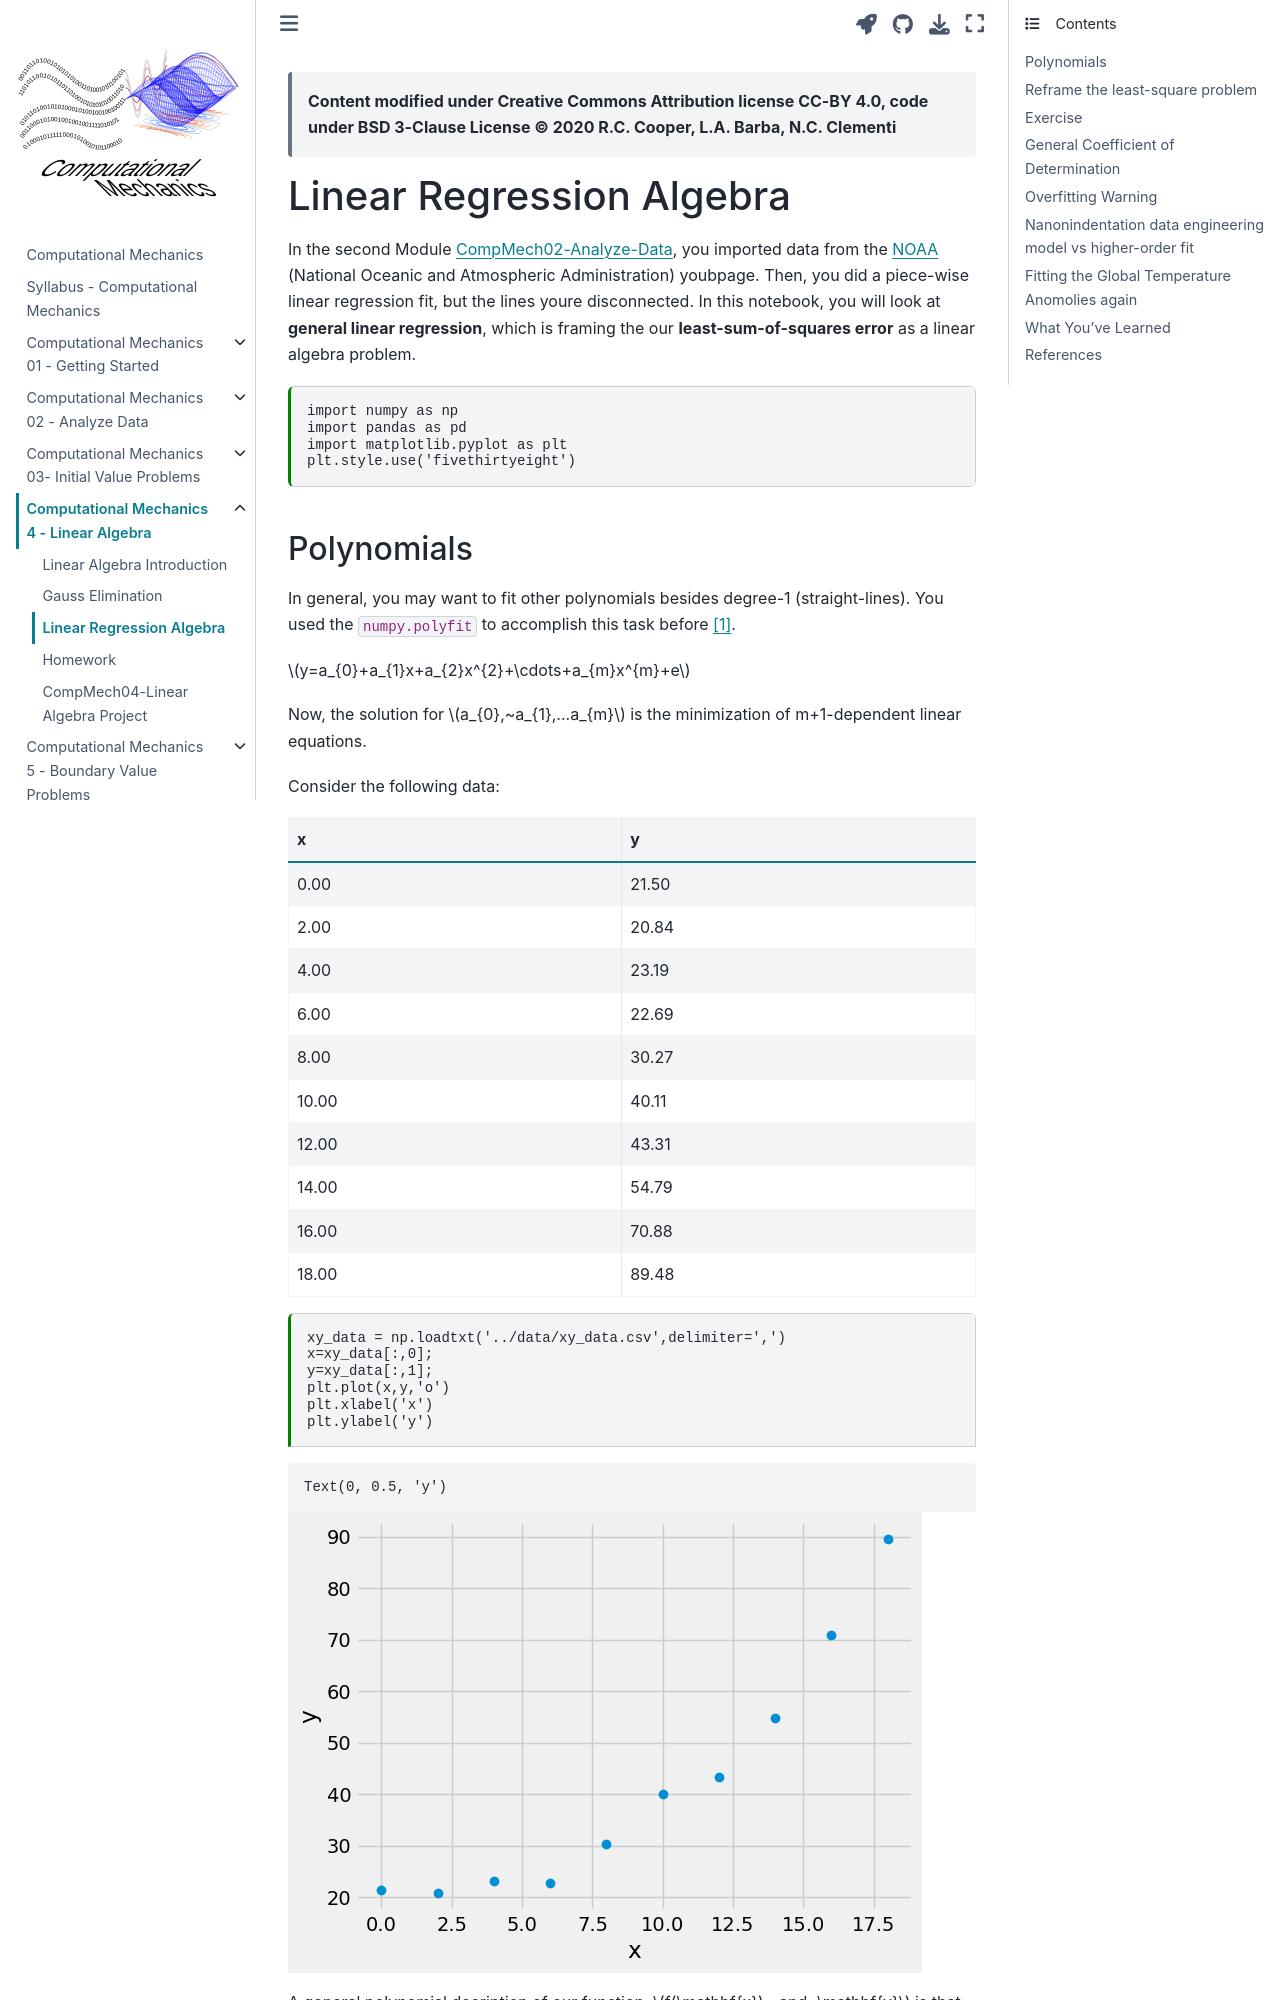

repository: cooperrc/computational-mechanics · page: module_04/03_Linear-regression-algebra.html · generator: jekyll

---
jupytext:
  formats: notebooks//ipynb,md:myst
  text_representation:
    extension: .md
    format_name: myst
    format_version: 0.13
    jupytext_version: 1.10.3
kernelspec:
  display_name: Python 3
  language: python
  name: python3
---

> __Content modified under Creative Commons Attribution license CC-BY
> 4.0, code under BSD 3-Clause License © 2020 R.C. Cooper, L.A. Barba, N.C. Clementi__

# Linear Regression Algebra

In the second Module [CompMech02-Analyze-Data](../module_02/README), you
imported data from the [NOAA](https://www.ncdc.noaa.gov/cag/) (National
Oceanic and Atmospheric Administration) youbpage. Then, you did a
piece-wise linear regression fit, but the lines youre disconnected. In
this notebook, you will look at __general linear regression__, which is
framing the our __least-sum-of-squares error__ as a linear algebra
problem.

```{code-cell} ipython3
---
jupyter:
  source_hidden: true
tags: []
---
import numpy as np
import pandas as pd
import matplotlib.pyplot as plt
plt.style.use('fivethirtyeight')
```
